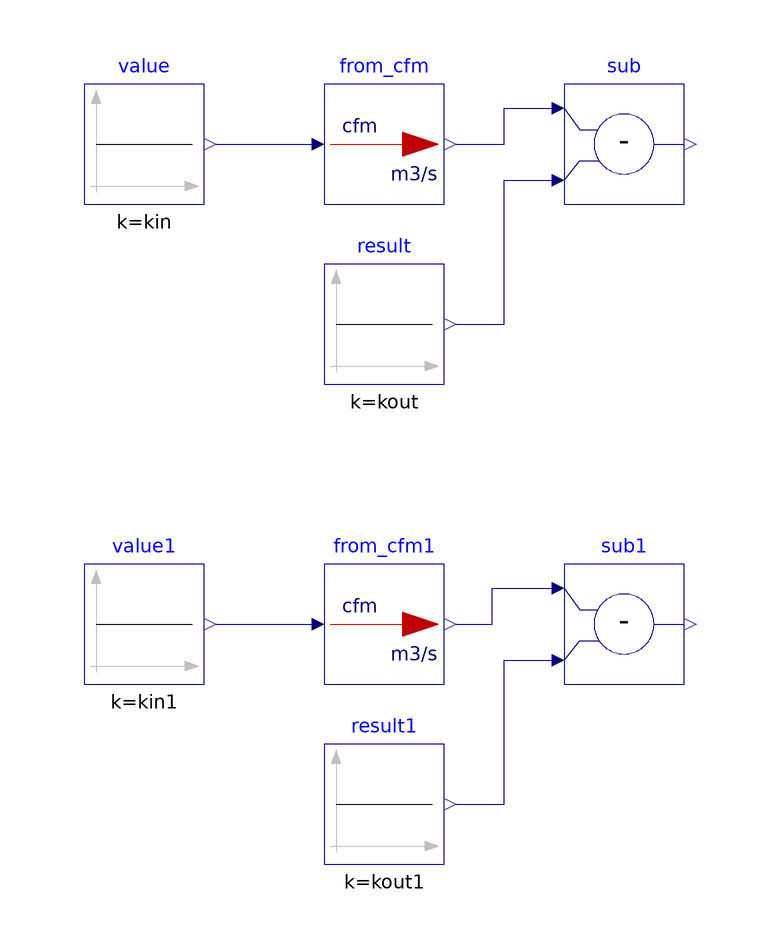

The component connection diagram of the Modelica model below, drawn from its own Placement and Line annotations.

model From_cfm "Validation model for unit conversion from cubic feet per minute to cubic meters per second"
  extends Modelica.Icons.Example;

  BuildingsLite.Controls.OBC.CDL.Reals.Subtract sub
    "Difference between the calculated and expected conversion output"
    annotation (Placement(transformation(extent={{20,40},{40,60}})));
  BuildingsLite.Controls.OBC.CDL.Reals.Subtract sub1
    "Difference between the calculated and expected conversion output"
    annotation (Placement(transformation(extent={{20,-40},{40,-20}})));

protected
  parameter Real kin = 100. "Validation input";
  parameter Real kin1 = 2000. "Validation input 1";
  parameter Real kout = 100.*0.000471947 "Validation output";
  parameter Real kout1 = 2000.*0.000471947 "Validation output 1";

  BuildingsLite.Controls.OBC.UnitConversions.From_cfm from_cfm
  "Unit converter from cubic feet per minute to cubic meters per second "
    annotation (Placement(transformation(extent={{-20,40},{0,60}})));
  BuildingsLite.Controls.OBC.UnitConversions.From_cfm from_cfm1
  "Unit converter from cubic feet per minute to cubic meters per second "
    annotation (Placement(transformation(extent={{-20,-40},{0,-20}})));

  BuildingsLite.Controls.OBC.CDL.Reals.Sources.Constant value(
    final k=kin)
    "Value to convert"
    annotation (Placement(transformation(extent={{-60,40},{-40,60}})));
  BuildingsLite.Controls.OBC.CDL.Reals.Sources.Constant value1(
    final k=kin1)
    "Value to convert"
    annotation (Placement(transformation(extent={{-60,-40},{-40,-20}})));
  BuildingsLite.Controls.OBC.CDL.Reals.Sources.Constant result(
    final k=kout)
    "Expected converted value"
    annotation (Placement(transformation(extent={{-20,10},{0,30}})));
  BuildingsLite.Controls.OBC.CDL.Reals.Sources.Constant result1(
    final k=kout1)
    "Expected converted value"
    annotation (Placement(transformation(extent={{-20,-70},{0,-50}})));

equation
  connect(result.y, sub.u2)
    annotation (Line(points={{2,20},{10,20},{10,44},{18,44}}, color={0,0,127}));
  connect(result1.y, sub1.u2)
    annotation (Line(points={{2,-60},{10,-60},{10,-36},{18,-36}}, color={0,0,127}));
  connect(value1.y,from_cfm1.u)
    annotation (Line(points={{-38,-30},{-22,-30}}, color={0,0,127}));
  connect(from_cfm1.y, sub1.u1)
    annotation (Line(points={{2,-30},{8,-30},{8,-24},{18,-24}}, color={0,0,127}));
  connect(from_cfm.y, sub.u1)
    annotation (Line(points={{2,50},{10,50},{10,56},{18,56}}, color={0,0,127}));
  connect(value.y,from_cfm.u)
    annotation (Line(points={{-38,50}, {-22,50}}, color={0,0,127}));
  annotation (Icon(graphics={
        Ellipse(lineColor = {75,138,73},
                fillColor={255,255,255},
                fillPattern = FillPattern.Solid,
                extent = {{-100,-100},{100,100}}),
        Polygon(lineColor = {0,0,255},
                fillColor = {75,138,73},
                pattern = LinePattern.None,
                fillPattern = FillPattern.Solid,
                points = {{-36,60},{64,0},{-36,-60},{-36,60}})}),
                Diagram(coordinateSystem( preserveAspectRatio=false)),
            experiment(StopTime=10.0, Tolerance=1e-06),
  __Dymola_Commands(file="modelica://Buildings/Resources/Scripts/Dymola/Controls/OBC/UnitConversions/Validation/From_cfm.mos"
    "Simulate and plot"),
    Documentation(
    info="<html>
<p>
This model validates volume flow unit conversion from cubic feet per minute to cubic meters per second.
</p>
</html>",
revisions="<html>
<ul>
<li>
November 29, 2021, by Michael Wetter:<br/>
Regenerated files with <code>Text</code> annotation using now the <code>textColor</code> attribute
rather than the deprecated <code>lineColor</code> attribute.
</li>
<li>
July 05, 2018, Milica Grahovac<br/>
Generated with <code>Buildings/Resources/src/Controls/OBC/UnitConversions/unit_converters.py</code>.<br/>
First implementation.
</li>
</ul>
</html>"));
end From_cfm;